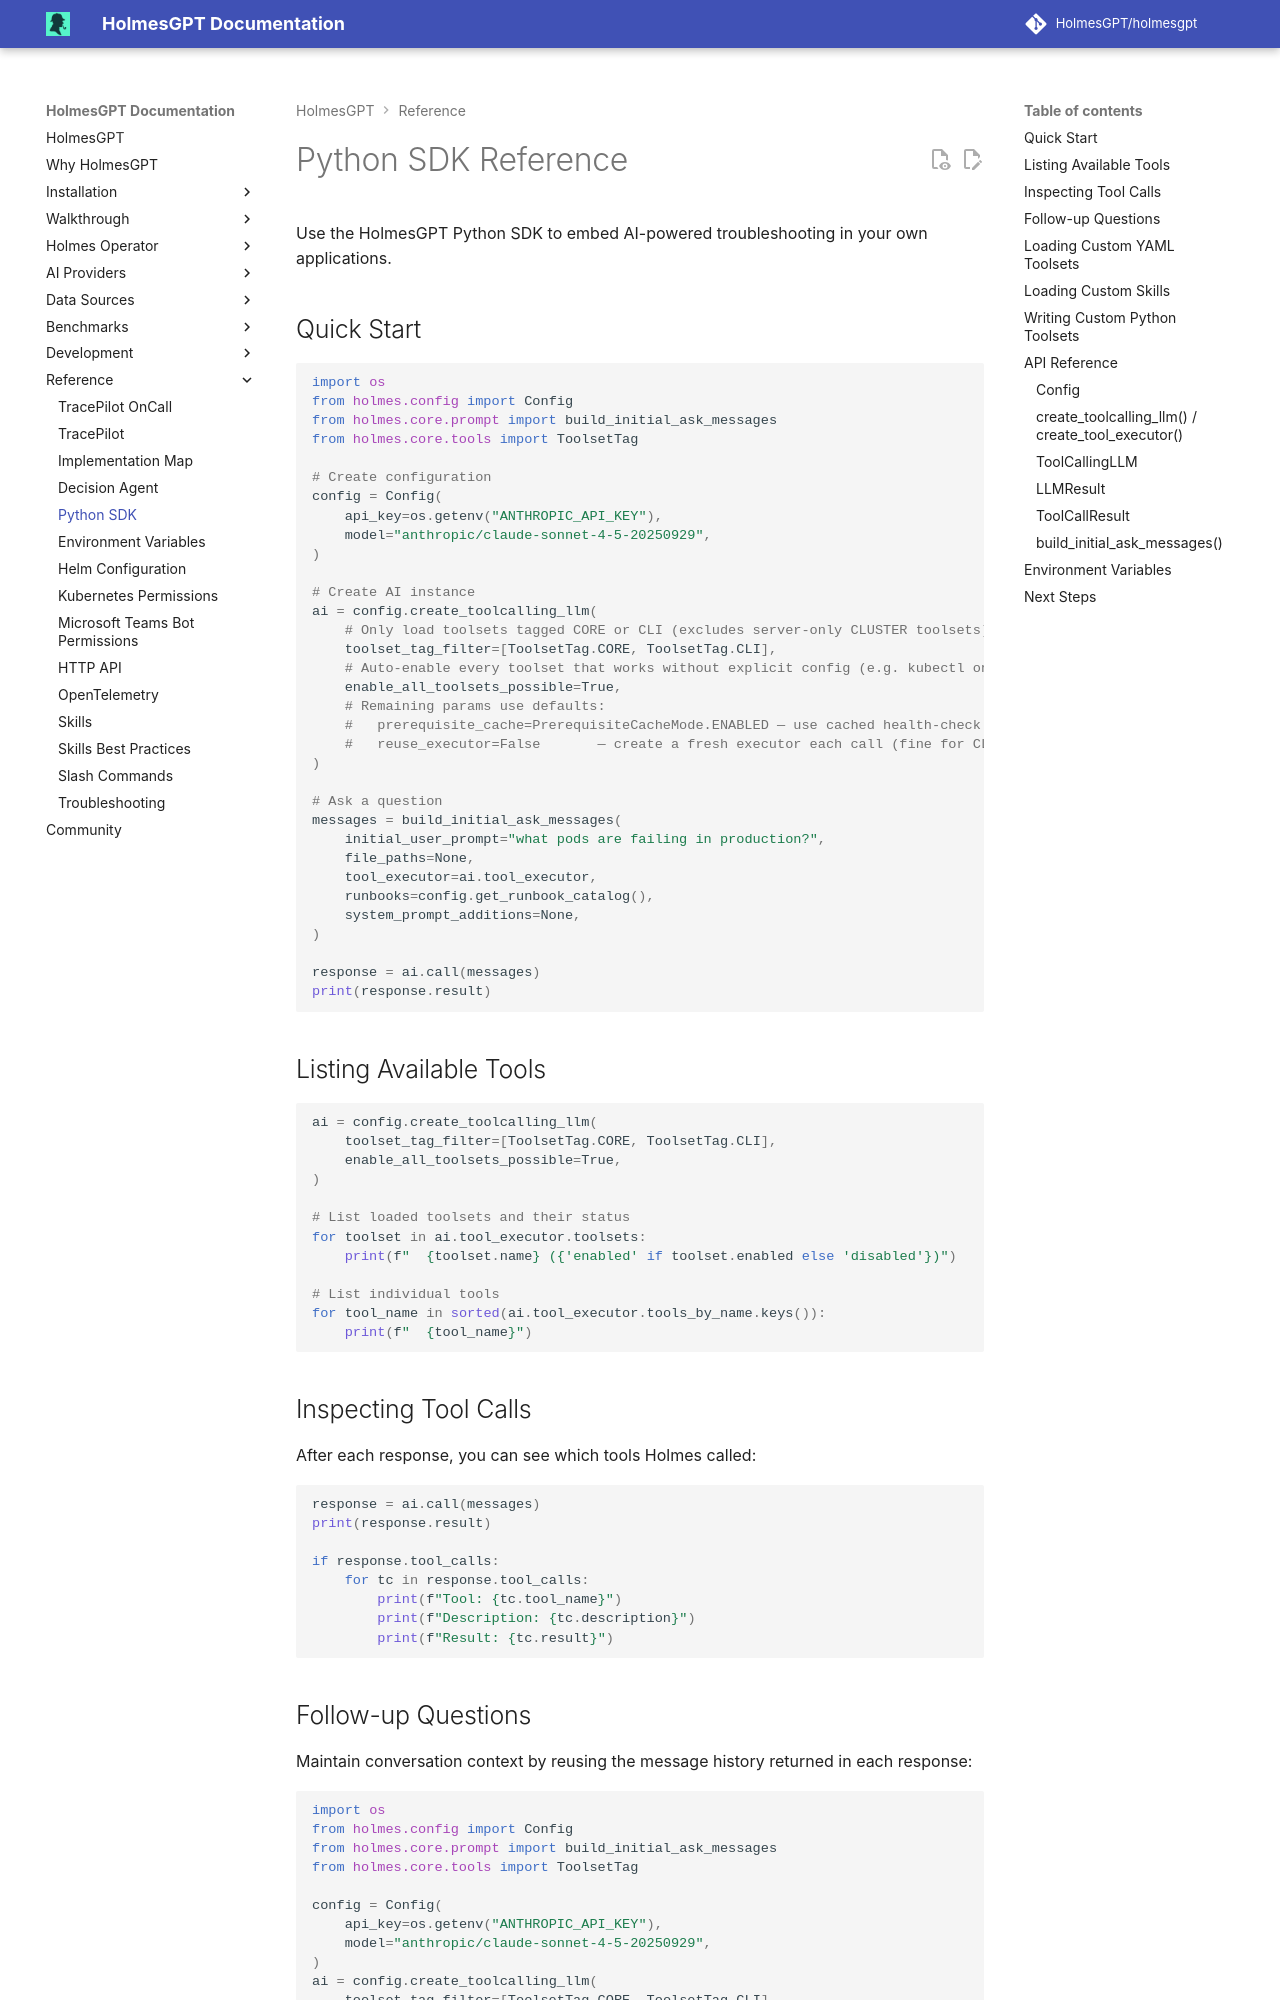

repository: mochengqian/TracePilot · page: dev/reference/python-sdk/index.html · generator: mkdocs

# Python SDK Reference

Use the HolmesGPT Python SDK to embed AI-powered troubleshooting in your own applications.

## Quick Start

```python
import os
from holmes.config import Config
from holmes.core.prompt import build_initial_ask_messages
from holmes.core.tools import ToolsetTag

# Create configuration
config = Config(
    api_key=os.getenv("ANTHROPIC_API_KEY"),
    model="anthropic/claude-sonnet-4-5-20250929",
)

# Create AI instance
ai = config.create_toolcalling_llm(
    # Only load toolsets tagged CORE or CLI (excludes server-only CLUSTER toolsets)
    toolset_tag_filter=[ToolsetTag.CORE, ToolsetTag.CLI],
    # Auto-enable every toolset that works without explicit config (e.g. kubectl on PATH)
    enable_all_toolsets_possible=True,
    # Remaining params use defaults:
    #   prerequisite_cache=PrerequisiteCacheMode.ENABLED — use cached health-check results
    #   reuse_executor=False       — create a fresh executor each call (fine for CLI)
)

# Ask a question
messages = build_initial_ask_messages(
    initial_user_prompt="what pods are failing in production?",
    file_paths=None,
    tool_executor=ai.tool_executor,
    runbooks=config.get_runbook_catalog(),
    system_prompt_additions=None,
)

response = ai.call(messages)
print(response.result)
```

## Listing Available Tools

```python
ai = config.create_toolcalling_llm(
    toolset_tag_filter=[ToolsetTag.CORE, ToolsetTag.CLI],
    enable_all_toolsets_possible=True,
)

# List loaded toolsets and their status
for toolset in ai.tool_executor.toolsets:
    print(f"  {toolset.name} ({'enabled' if toolset.enabled else 'disabled'})")

# List individual tools
for tool_name in sorted(ai.tool_executor.tools_by_name.keys()):
    print(f"  {tool_name}")
```

## Inspecting Tool Calls

After each response, you can see which tools Holmes called:

```python
response = ai.call(messages)
print(response.result)

if response.tool_calls:
    for tc in response.tool_calls:
        print(f"Tool: {tc.tool_name}")
        print(f"Description: {tc.description}")
        print(f"Result: {tc.result}")
```
